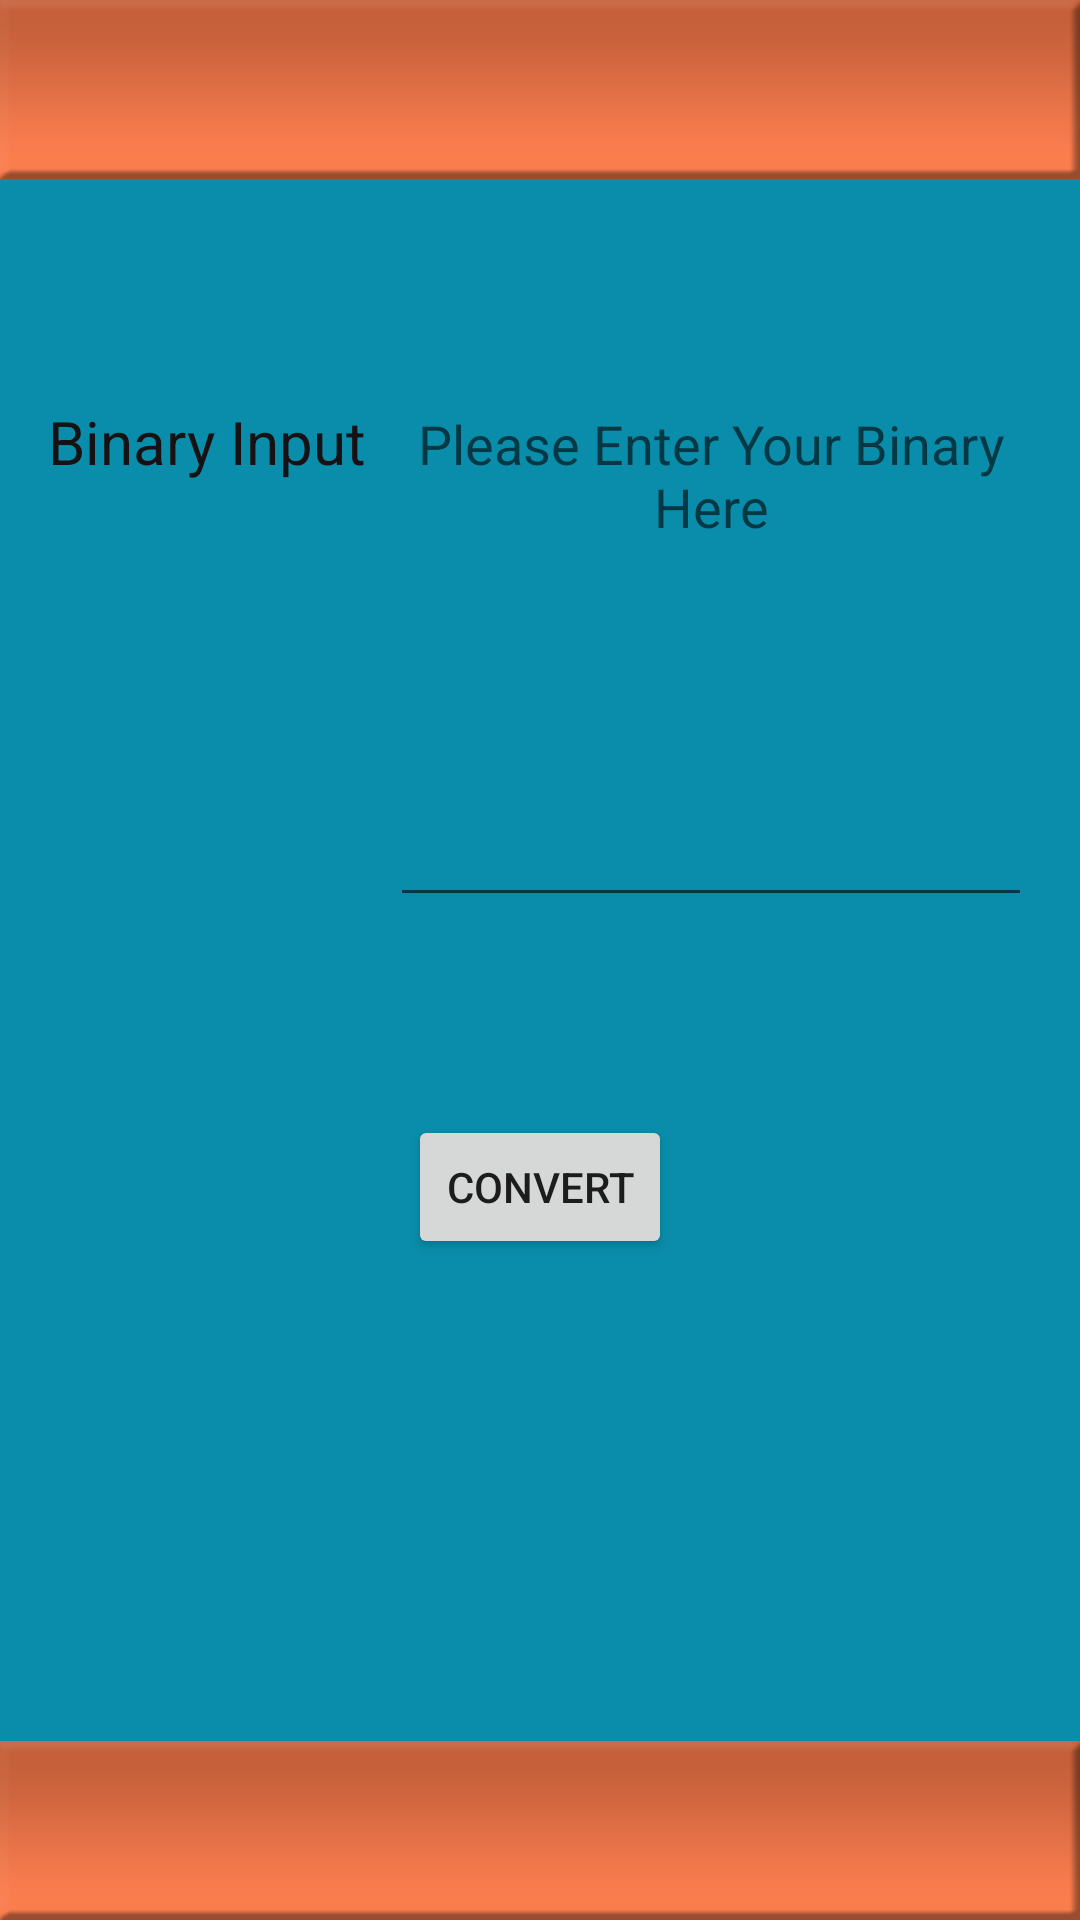

This screen was rendered from an Android layout file. Write that file and the resources it references.
<!-- AndroidManifest.xml: application theme AppTheme -->
<!-- res/layout/convert_fragment_layout.xml -->
<RelativeLayout xmlns:android="http://schemas.android.com/apk/res/android"
    xmlns:tools="http://schemas.android.com/tools"
    android:layout_width="match_parent"
    android:layout_height="match_parent"
    android:background="#ff0a8daa"
    tools:context=".ConverterActivity">


    <ImageView
        android:id="@+id/block_ust"
        android:layout_width="match_parent"
        android:layout_height="wrap_content"
        android:background="@drawable/block_ust"
        android:gravity="center_horizontal" />

    <LinearLayout
        android:id="@+id/input_section"
        android:layout_width="match_parent"
        android:layout_height="wrap_content"
        android:layout_below="@+id/block_ust"
        android:layout_gravity="center"
        android:layout_marginTop="50dp"
        android:orientation="horizontal"
        android:padding="16dp">

        <TextView
            android:id="@+id/binary_input_label_textView"
            style="@style/subText"
            android:layout_width="wrap_content"
            android:layout_height="wrap_content"
            android:text="@string/binary_input" />

        <EditText
            android:id="@+id/binary_input"
            android:layout_width="wrap_content"
            android:layout_height="180dp"
            android:layout_marginLeft="8dp"
            android:layout_weight="100"
            android:gravity="top|center_horizontal"
            android:hint="@string/binary_hint" />

    </LinearLayout>

    <LinearLayout
        android:layout_width="wrap_content"
        android:layout_height="wrap_content"
        android:layout_below="@+id/input_section"
        android:orientation="vertical">

    </LinearLayout>

    <Button
        android:id="@+id/convert_button"
        android:layout_width="wrap_content"
        android:layout_height="wrap_content"
        android:layout_below="@+id/input_section"
        android:layout_centerHorizontal="true"
        android:layout_gravity="center_horizontal"
        android:layout_marginTop="50dp"
        android:text="@string/convert_button" />

    <ImageView
        android:id="@+id/block_alt"
        android:layout_width="match_parent"
        android:layout_height="wrap_content"
        android:layout_alignLeft="@id/block_ust"
        android:layout_alignParentBottom="true"
        android:layout_alignRight="@id/block_ust"
        android:background="@drawable/block_ust"
        android:gravity="center_horizontal" />

</RelativeLayout>
<!-- resources referenced by this layout -->
<resources>
  <!-- drawable block_ust: png bitmap (drawable-hdpi, 3958 bytes) -->
  <string name="binary_hint">Please Enter Your Binary Here</string>
  <string name="binary_input">Binary Input</string>
  <string name="convert_button">CONVERT</string>
  <style name="subText">
          <item name="android:textSize">20sp</item>
          <item name="android:textStyle">normal</item>
          <item name="android:textColor">#161213</item>
      </style>
  <style name="AppTheme" parent="Theme.AppCompat.Light.DarkActionBar">
          
      </style>
</resources>
